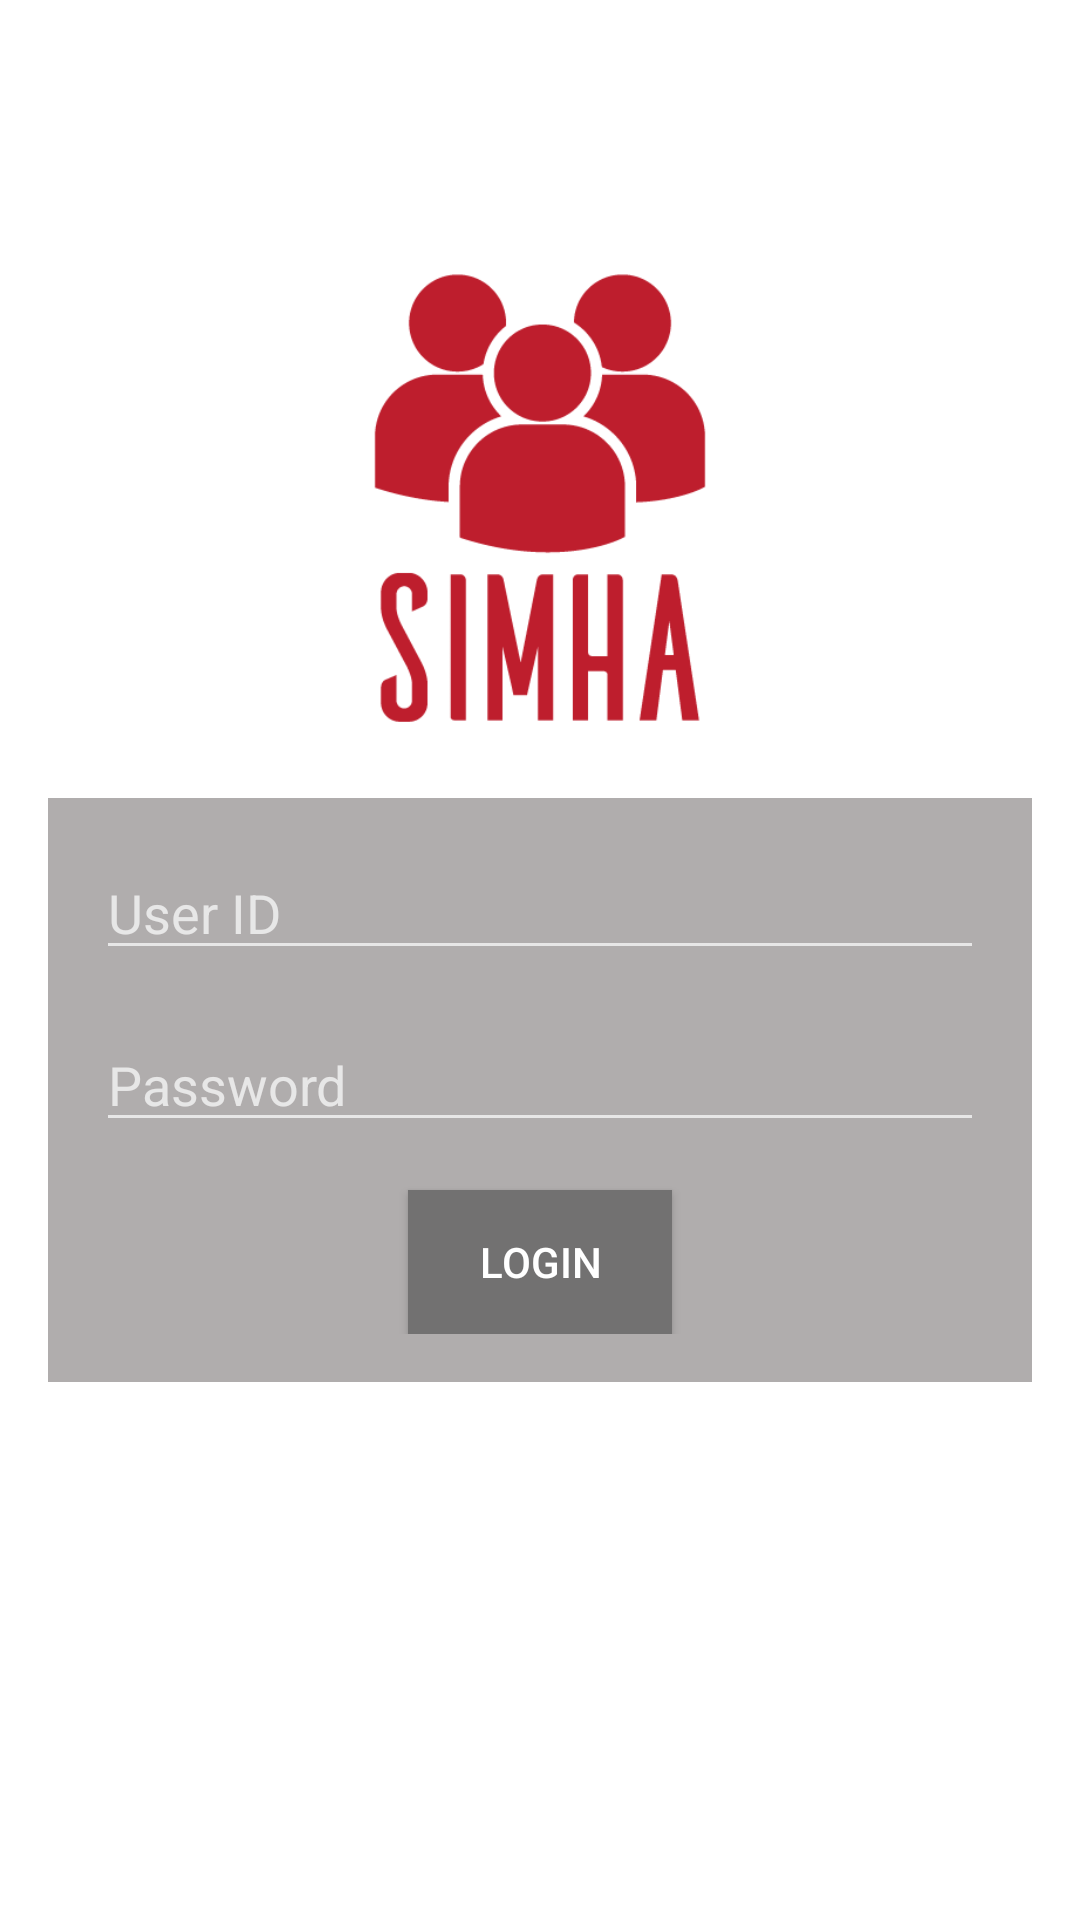

Reconstruct the res/layout file that produces this screen, plus the resources it refers to.
<!-- AndroidManifest.xml: activity theme Theme.LeadGeneration -->
<!-- res/layout/activity_login.xml -->
<?xml version="1.0" encoding="utf-8"?>
<RelativeLayout xmlns:android="http://schemas.android.com/apk/res/android"
    android:layout_width="match_parent"
    android:layout_height="match_parent"
    android:padding="16dp"
    android:background="@color/white">

    <ImageView
        android:id="@+id/logo"
        android:layout_width="match_parent"
        android:layout_height="200dp"
        android:layout_marginTop="50dp"
        android:src="@drawable/splash_logo"/>

    <LinearLayout
        android:layout_width="match_parent"
        android:layout_height="wrap_content"
        android:layout_below="@id/logo"
        android:layout_centerInParent="true"
        android:background="#9C7F7A7A"
        android:gravity="center"
        android:orientation="vertical"
        android:padding="16dp">

        <EditText
            android:id="@+id/editTextUserId"
            android:layout_width="match_parent"
            android:layout_height="wrap_content"
            android:layout_marginBottom="16dp"
            android:hint="User ID"
            android:inputType="text"
            android:textColor="@color/white" />

        <EditText
            android:id="@+id/editTextPassword"
            android:layout_width="match_parent"
            android:layout_height="wrap_content"
            android:layout_below="@id/editTextUserId"
            android:layout_marginBottom="16dp"
            android:hint="Password"
            android:inputType="textPassword"
            android:textColor="@color/white" />

        <Button
            android:id="@+id/buttonLogin"
            android:layout_width="wrap_content"
            android:layout_height="wrap_content"
            android:layout_below="@id/editTextPassword"
            android:layout_centerHorizontal="true"
            android:background="#727171"
            android:text="Login"
            android:textColor="@color/white" />
    </LinearLayout>


</RelativeLayout>
<!-- resources referenced by this layout -->
<resources>
  <!-- drawable splash_logo: png bitmap (drawable, 13373 bytes) -->
  <style name="Theme.LeadGeneration" parent="Theme.AppCompat.NoActionBar">
          <item name="android:windowAnimationStyle">@null</item>
      </style>
  <!-- not gathered from this repository: default colours our renderer supplied (Android Studio template values) -->
  <color name="white">#FFFFFFFF</color>
</resources>
